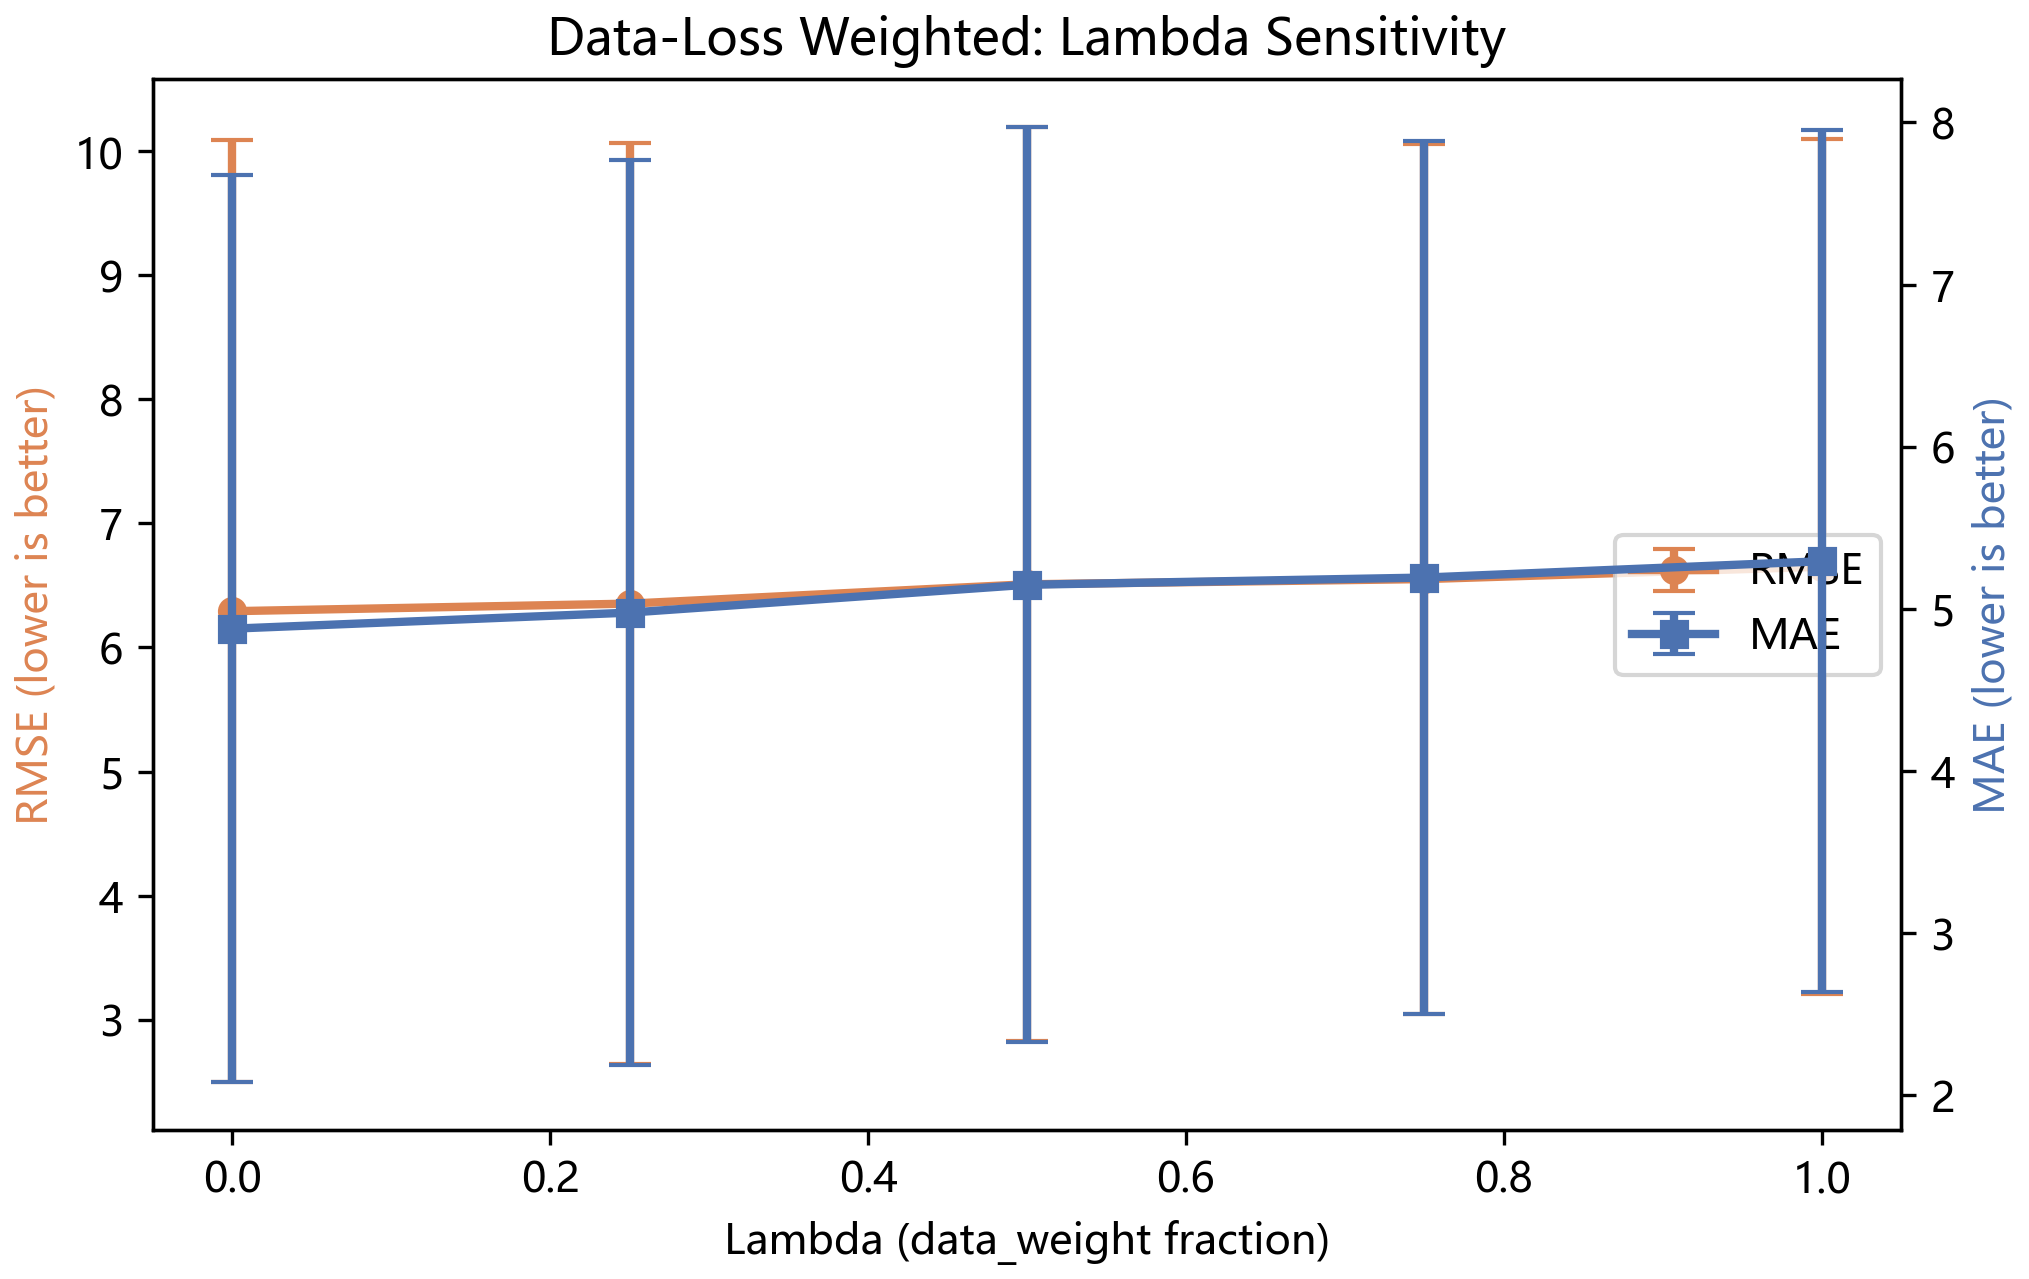

The file beside this chart, header and first rows:
seed, lambda, client_id, mse, rmse, mae, mape
42, 0.0, 0, 6.474, 2.544, 2.058, 2.65
42, 0.0, 1, 19.46, 4.412, 3.559, 5.715
42, 0.0, 2, 88.65, 9.415, 7.593, 8.174
42, 0.0, 3, 14.87, 3.856, 3.019, 4.192
42, 0.0, 4, 126.2, 11.23, 8.164, 99.44
42, 0.25, 0, 7.109, 2.666, 2.161, 2.792
42, 0.25, 1, 20.67, 4.546, 3.66, 5.933
42, 0.25, 2, 90.02, 9.488, 7.755, 8.402
42, 0.25, 3, 15.62, 3.952, 3.121, 4.369
42, 0.25, 4, 123.5, 11.11, 8.19, 102.7
42, 0.5, 0, 8.023, 2.832, 2.312, 2.994
42, 0.5, 1, 22.33, 4.726, 3.801, 6.203
42, 0.5, 2, 91.95, 9.589, 7.911, 8.614
42, 0.5, 3, 17.18, 4.145, 3.279, 4.615
42, 0.5, 4, 126.6, 11.25, 8.444, 106.4
42, 0.75, 0, 9.113, 3.019, 2.478, 3.215
42, 0.75, 1, 24.28, 4.928, 3.958, 6.494
42, 0.75, 2, 93.1, 9.649, 7.993, 8.74
42, 0.75, 3, 17.97, 4.239, 3.37, 4.774
42, 0.75, 4, 119.2, 10.92, 8.171, 108
42, 1.0, 0, 10.24, 3.199, 2.634, 3.421
42, 1.0, 1, 25.78, 5.077, 4.08, 6.715
42, 1.0, 2, 94.02, 9.696, 8.067, 8.841
42, 1.0, 3, 18.8, 4.336, 3.457, 4.909
42, 1.0, 4, 119.8, 10.94, 8.235, 109.6
